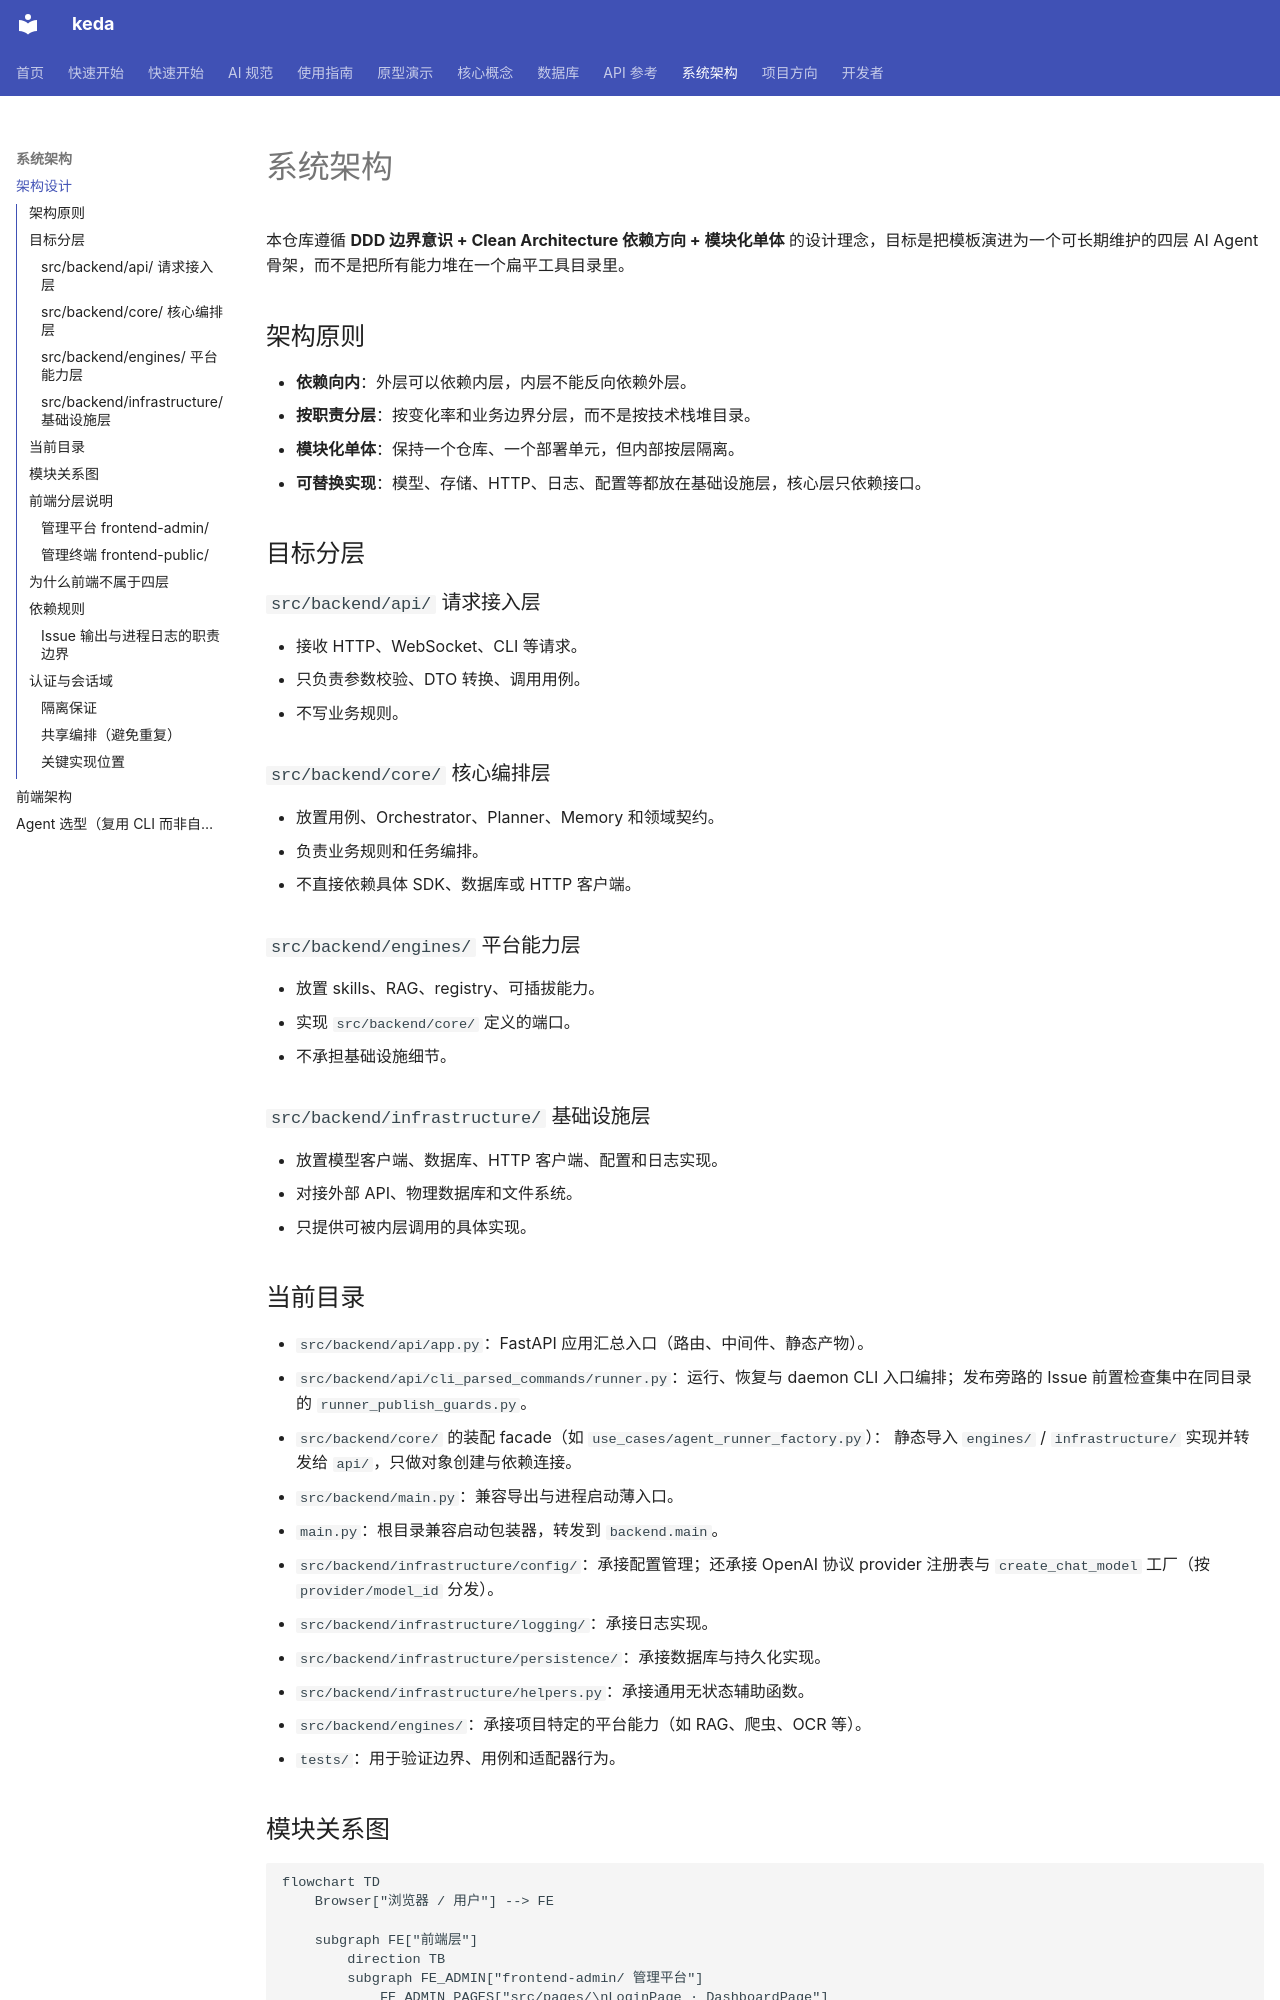

repository: ZataZhang/keda · page: architecture/system-design/index.html · generator: mkdocs

# 系统架构

本仓库遵循 **DDD 边界意识 + Clean Architecture 依赖方向 + 模块化单体** 的设计理念，目标是把模板演进为一个可长期维护的四层 AI Agent 骨架，而不是把所有能力堆在一个扁平工具目录里。

## 架构原则

- **依赖向内**：外层可以依赖内层，内层不能反向依赖外层。
- **按职责分层**：按变化率和业务边界分层，而不是按技术栈堆目录。
- **模块化单体**：保持一个仓库、一个部署单元，但内部按层隔离。
- **可替换实现**：模型、存储、HTTP、日志、配置等都放在基础设施层，核心层只依赖接口。

## 目标分层

### `src/backend/api/` 请求接入层

- 接收 HTTP、WebSocket、CLI 等请求。
- 只负责参数校验、DTO 转换、调用用例。
- 不写业务规则。

### `src/backend/core/` 核心编排层

- 放置用例、Orchestrator、Planner、Memory 和领域契约。
- 负责业务规则和任务编排。
- 不直接依赖具体 SDK、数据库或 HTTP 客户端。

### `src/backend/engines/` 平台能力层

- 放置 skills、RAG、registry、可插拔能力。
- 实现 `src/backend/core/` 定义的端口。
- 不承担基础设施细节。

### `src/backend/infrastructure/` 基础设施层

- 放置模型客户端、数据库、HTTP 客户端、配置和日志实现。
- 对接外部 API、物理数据库和文件系统。
- 只提供可被内层调用的具体实现。

## 当前目录

- `src/backend/api/app.py`：FastAPI 应用汇总入口（路由、中间件、静态产物）。
- `src/backend/api/cli_parsed_commands/runner.py`：运行、恢复与 daemon CLI 入口编排；发布旁路的 Issue 前置检查集中在同目录的 `runner_publish_guards.py`。
- `src/backend/core/` 的装配 facade（如 `use_cases/agent_runner_factory.py`）：
  静态导入 `engines/` / `infrastructure/` 实现并转发给 `api/`，只做对象创建与依赖连接。
- `src/backend/main.py`：兼容导出与进程启动薄入口。
- `main.py`：根目录兼容启动包装器，转发到 `backend.main`。
- `src/backend/infrastructure/config/`：承接配置管理；还承接 OpenAI 协议 provider 注册表与 `create_chat_model` 工厂（按 `provider/model_id` 分发）。
- `src/backend/infrastructure/logging/`：承接日志实现。
- `src/backend/infrastructure/persistence/`：承接数据库与持久化实现。
- `src/backend/infrastructure/helpers.py`：承接通用无状态辅助函数。
- `src/backend/engines/`：承接项目特定的平台能力（如 RAG、爬虫、OCR 等）。
- `tests/`：用于验证边界、用例和适配器行为。
